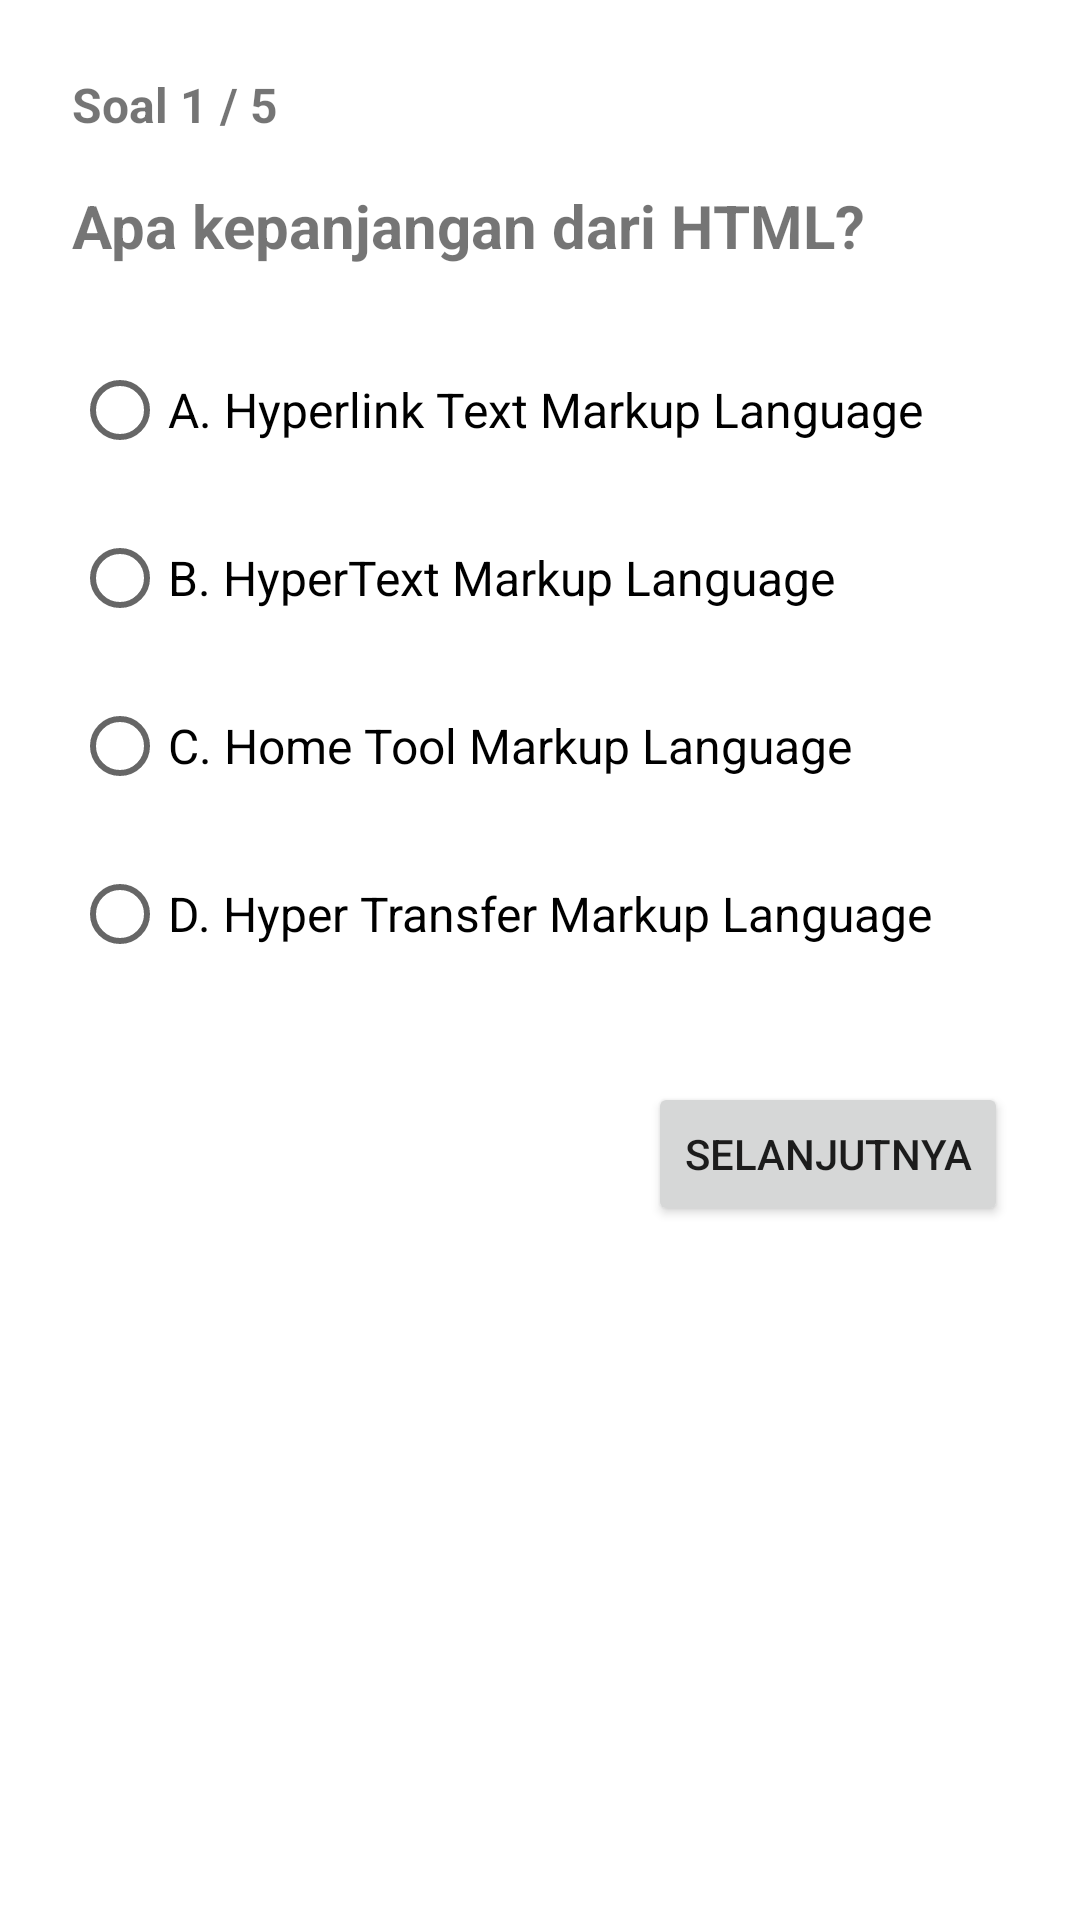

This screen was rendered from an Android layout file. Write that file and the resources it references.
<!-- AndroidManifest.xml: application theme Theme.KuisInteraktifFragment -->
<!-- res/layout/fragment_question1.xml -->
<?xml version="1.0" encoding="utf-8"?>
<LinearLayout xmlns:android="http://schemas.android.com/apk/res/android"
    android:layout_width="match_parent"
    android:layout_height="match_parent"
    android:orientation="vertical"
    android:padding="24dp">

    <TextView
        android:layout_width="wrap_content"
        android:layout_height="wrap_content"
        android:text="Soal 1 / 5"
        android:textSize="16sp"
        android:textStyle="bold"
        android:layout_marginBottom="16dp" />

    <TextView
        android:layout_width="match_parent"
        android:layout_height="wrap_content"
        android:text="Apa kepanjangan dari HTML?"
        android:textSize="20sp"
        android:textStyle="bold"
        android:layout_marginBottom="24dp" />

    <RadioGroup
        android:id="@+id/radio_group_q1"
        android:layout_width="match_parent"
        android:layout_height="wrap_content"
        android:layout_marginBottom="32dp">

        <RadioButton
            android:id="@+id/radio_q1_a"
            android:layout_width="wrap_content"
            android:layout_height="wrap_content"
            android:text="A. Hyperlink Text Markup Language"
            android:textSize="16sp"
            android:layout_marginBottom="8dp" />

        <RadioButton
            android:id="@+id/radio_q1_b"
            android:layout_width="wrap_content"
            android:layout_height="wrap_content"
            android:text="B. HyperText Markup Language"
            android:textSize="16sp"
            android:layout_marginBottom="8dp" />

        <RadioButton
            android:id="@+id/radio_q1_c"
            android:layout_width="wrap_content"
            android:layout_height="wrap_content"
            android:text="C. Home Tool Markup Language"
            android:textSize="16sp"
            android:layout_marginBottom="8dp" />

        <RadioButton
            android:id="@+id/radio_q1_d"
            android:layout_width="wrap_content"
            android:layout_height="wrap_content"
            android:text="D. Hyper Transfer Markup Language"
            android:textSize="16sp" />

    </RadioGroup>

    <Button
        android:id="@+id/btn_next_q1"
        android:layout_width="wrap_content"
        android:layout_height="wrap_content"
        android:text="Selanjutnya"
        android:layout_gravity="end" />

</LinearLayout>
<!-- resources referenced by this layout -->
<resources>
  <style name="Theme.KuisInteraktifFragment" parent="Theme.MaterialComponents.Light.NoActionBar">
          <item name="colorPrimary">#667eea</item>
          <item name="colorPrimaryDark">#764ba2</item>
          <item name="colorAccent">#4CAF50</item>
          <item name="android:statusBarColor">@android:color/transparent</item>
          <item name="android:windowTranslucentStatus">true</item>
      </style>
</resources>
